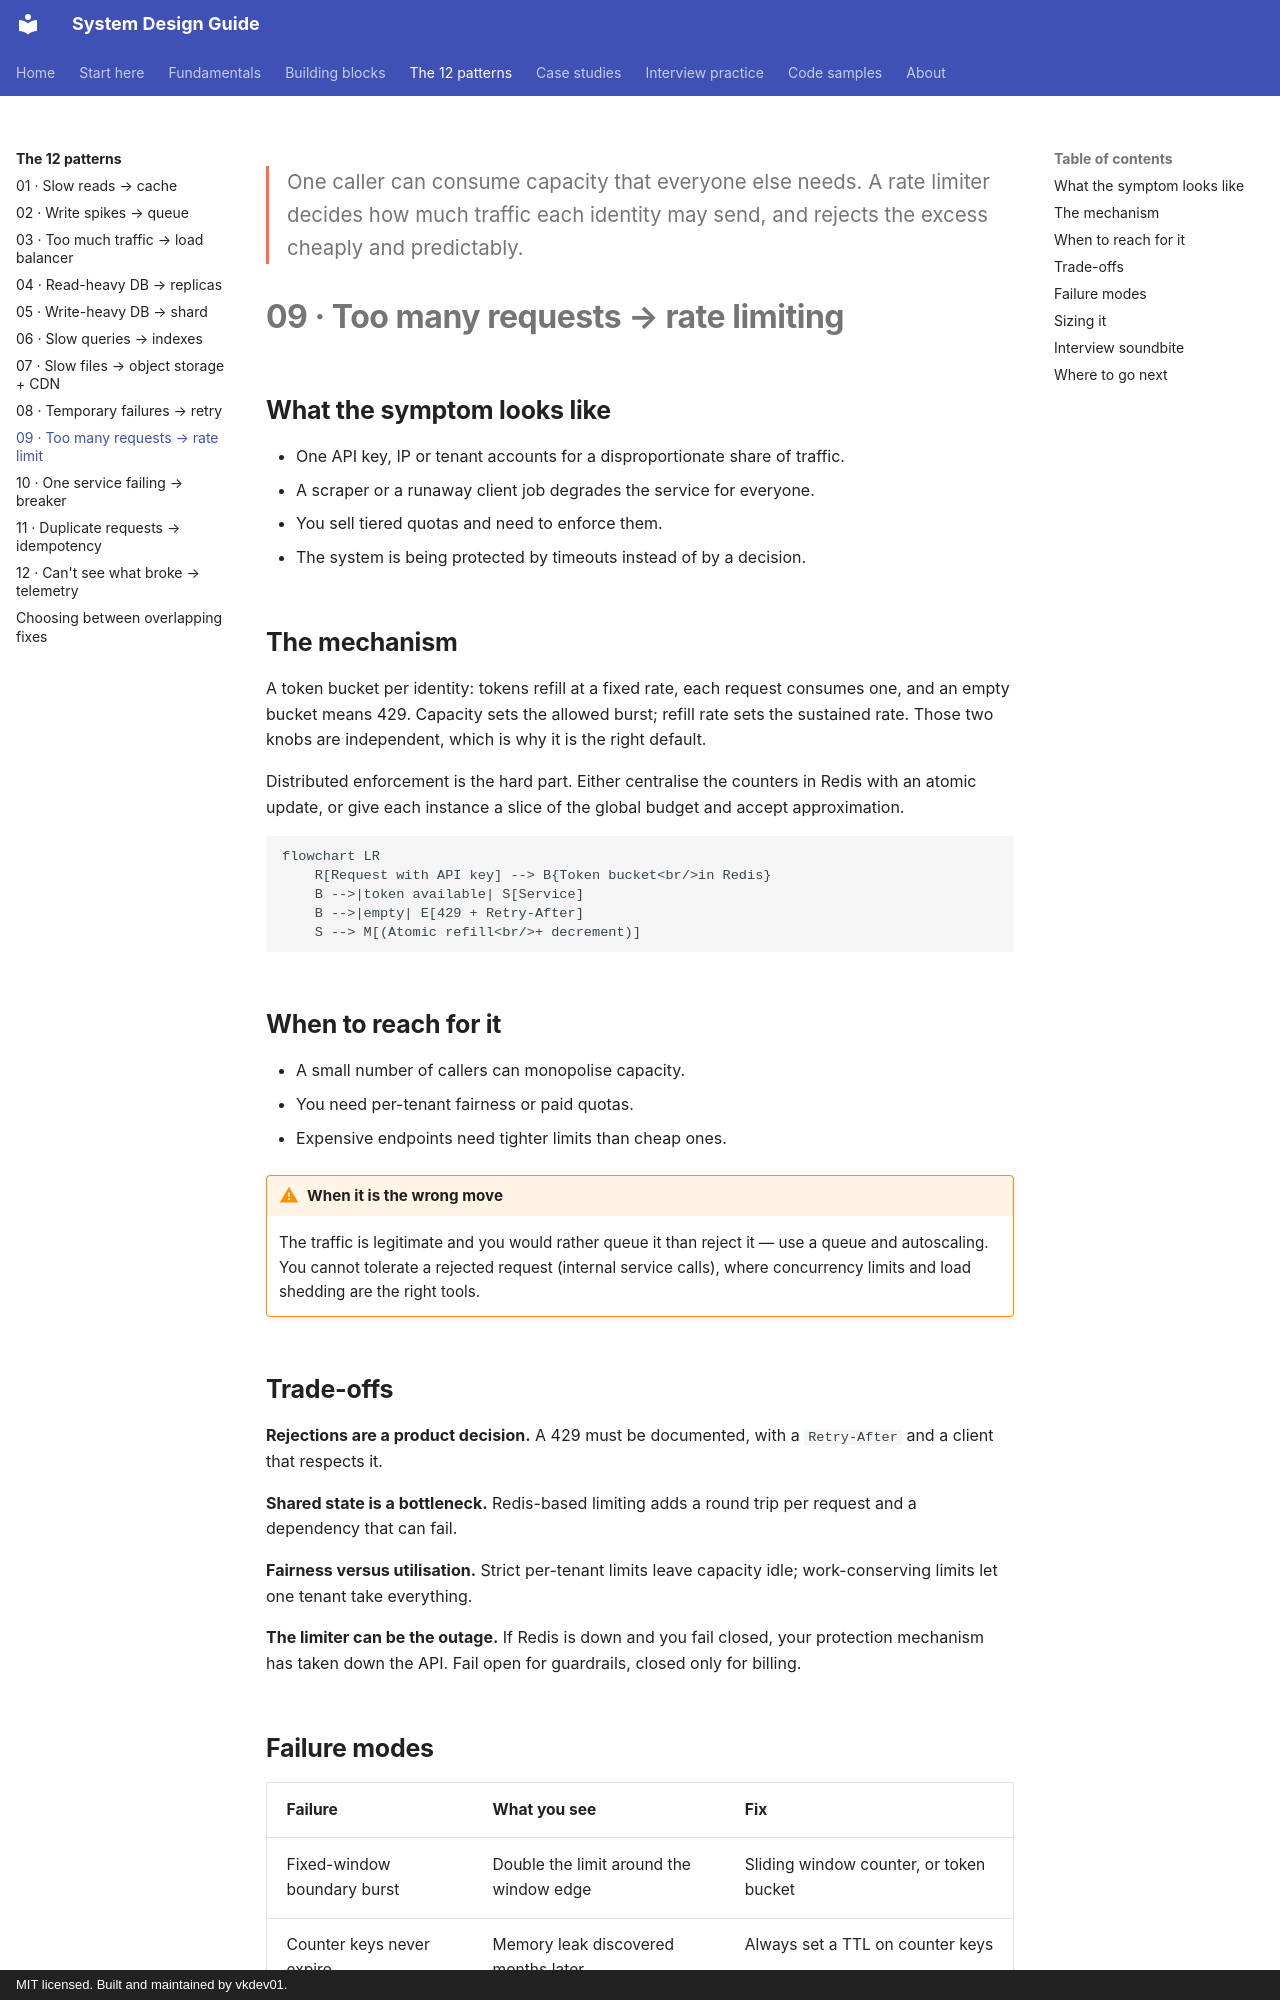

repository: vkdev01/system-design-guide · page: patterns/too-many-requests-rate-limit/index.html · generator: mkdocs · copyright: MIT licensed. Built and maintained by vkdev01.

<p class="lead">One caller can consume capacity that everyone else needs. A rate limiter decides how much traffic each identity may send, and rejects the excess cheaply and predictably.</p>

# 09 · Too many requests → rate limiting

## What the symptom looks like

- One API key, IP or tenant accounts for a disproportionate share of traffic.
- A scraper or a runaway client job degrades the service for everyone.
- You sell tiered quotas and need to enforce them.
- The system is being protected by timeouts instead of by a decision.

## The mechanism

A token bucket per identity: tokens refill at a fixed rate, each request consumes one,
and an empty bucket means 429. Capacity sets the allowed burst; refill rate sets the sustained
rate. Those two knobs are independent, which is why it is the right default.

Distributed enforcement is the hard part. Either centralise the counters in Redis with an
atomic update, or give each instance a slice of the global budget and accept approximation.

```mermaid
flowchart LR
    R[Request with API key] --> B{Token bucket<br/>in Redis}
    B -->|token available| S[Service]
    B -->|empty| E[429 + Retry-After]
    S --> M[(Atomic refill<br/>+ decrement)]
```

## When to reach for it

- A small number of callers can monopolise capacity.
- You need per-tenant fairness or paid quotas.
- Expensive endpoints need tighter limits than cheap ones.

!!! warning "When it is the wrong move"
    The traffic is legitimate and you would rather queue it than reject it — use a queue and autoscaling.
    You cannot tolerate a rejected request (internal service calls), where concurrency limits and load shedding are the right tools.

## Trade-offs

**Rejections are a product decision.** A 429 must be documented, with a `Retry-After` and a client that respects it.

**Shared state is a bottleneck.** Redis-based limiting adds a round trip per request and a dependency that can fail.

**Fairness versus utilisation.** Strict per-tenant limits leave capacity idle; work-conserving limits let one tenant take everything.

**The limiter can be the outage.** If Redis is down and you fail closed, your protection mechanism has taken down the API. Fail open for guardrails, closed only for billing.
